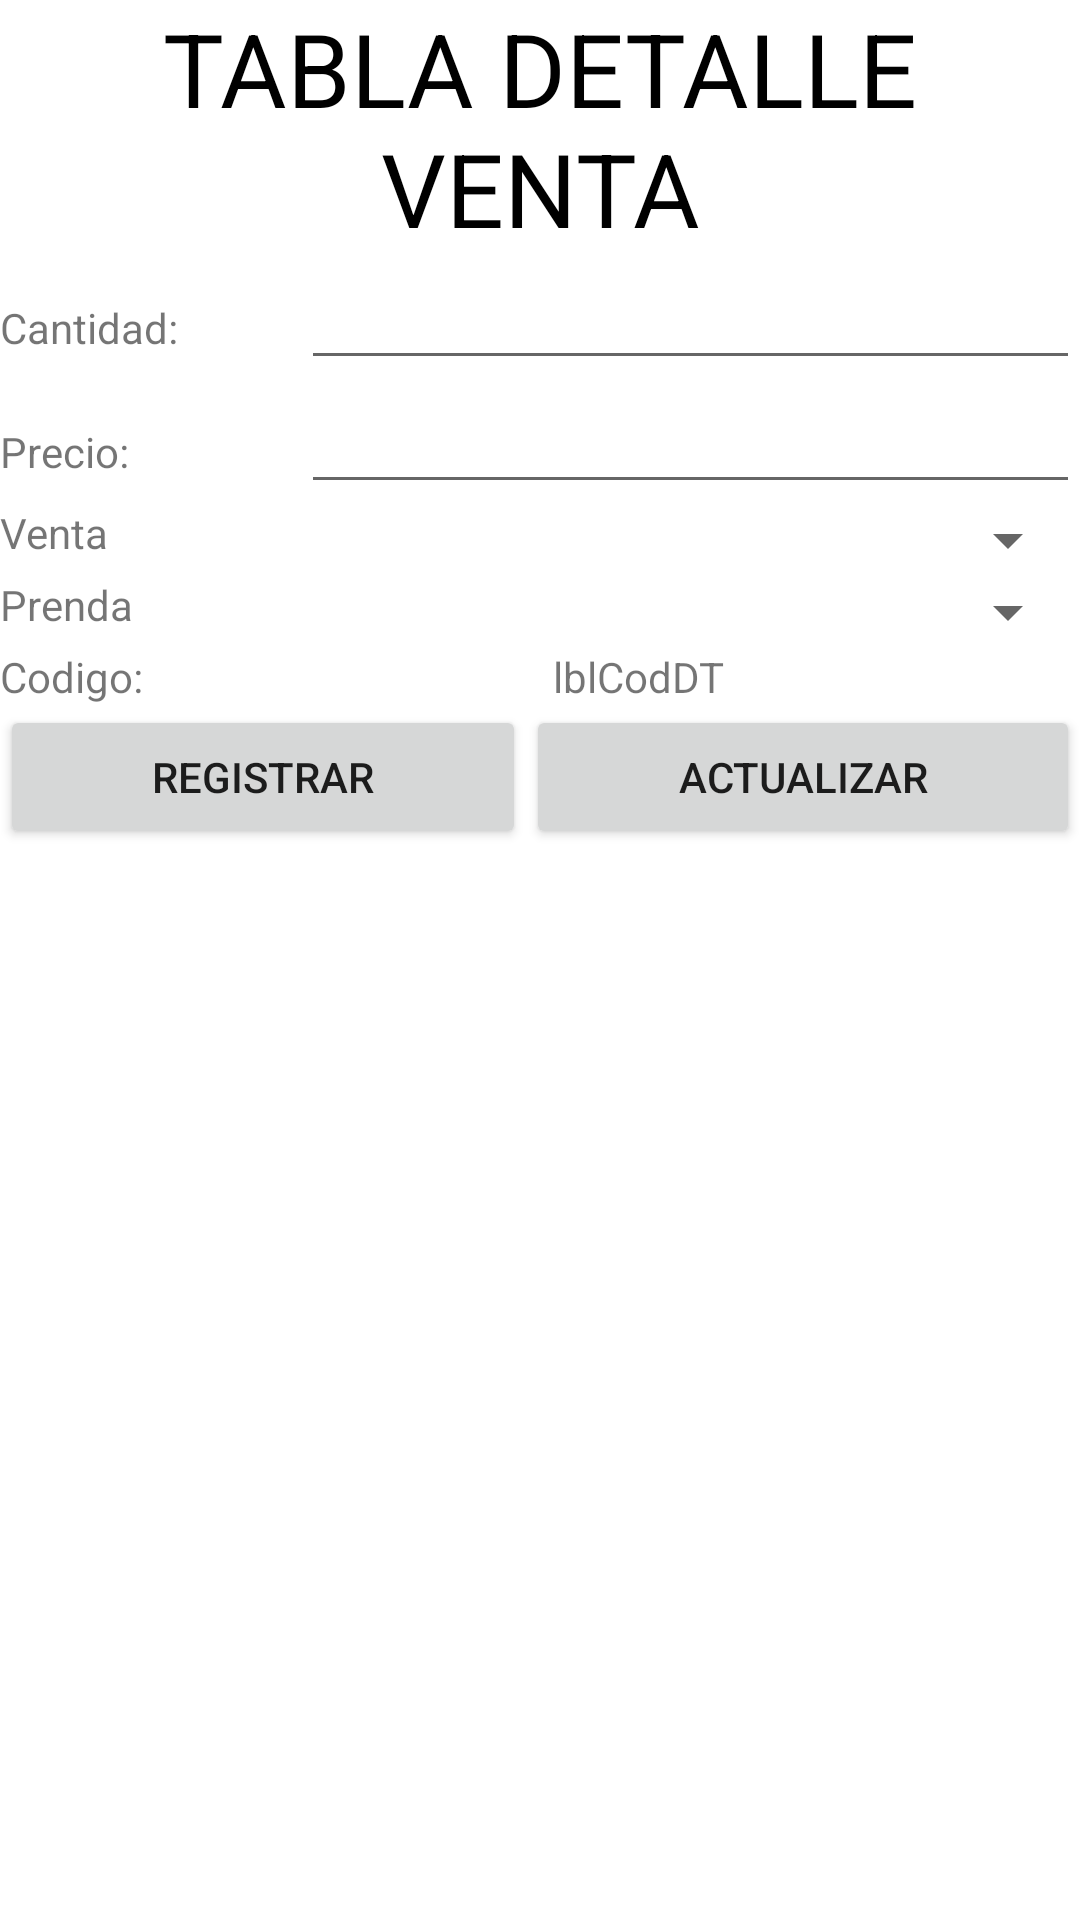

This screen was rendered from an Android layout file. Write that file and the resources it references.
<!-- AndroidManifest.xml: application theme Theme.Sistema_Modas -->
<!-- res/layout/fragmento__detalle_venta.xml -->
<?xml version="1.0" encoding="utf-8"?>
<FrameLayout xmlns:android="http://schemas.android.com/apk/res/android"
    xmlns:tools="http://schemas.android.com/tools"
    android:layout_width="match_parent"
    android:layout_height="match_parent"
    tools:context=".Fragmento_DetalleVenta">


    <LinearLayout
        android:layout_width="match_parent"
        android:layout_height="match_parent"
        android:orientation="vertical">

        <LinearLayout
            android:layout_width="match_parent"
            android:layout_height="wrap_content"
            android:orientation="horizontal">

            <TextView
                android:id="@+id/textView3"
                android:layout_width="wrap_content"
                android:layout_height="wrap_content"
                android:layout_weight="1"
                android:text="TABLA DETALLE VENTA"
                android:textAlignment="center"
                android:textColor="@color/black"
                android:textSize="34sp" />

        </LinearLayout>

        <LinearLayout
            android:layout_width="match_parent"
            android:layout_height="wrap_content"
            android:orientation="horizontal">
            <TextView
                android:id="@+id/textView9"
                android:layout_width="51dp"
                android:layout_height="wrap_content"
                android:layout_weight="1"
                android:text="Cantidad:" />

            <EditText
                android:id="@+id/txtcantidad"
                android:layout_width="wrap_content"
                android:layout_height="wrap_content"
                android:layout_weight="1"
                android:ems="10"
                android:hint=""
                android:inputType="number" />

        </LinearLayout>
        <LinearLayout
            android:layout_width="match_parent"
            android:layout_height="wrap_content"
            android:orientation="horizontal">
            <TextView
                android:id="@+id/textView10"
                android:layout_width="51dp"
                android:layout_height="wrap_content"
                android:layout_weight="1"
                android:text="Precio:" />

            <EditText
                android:id="@+id/txtprecio"
                android:layout_width="wrap_content"
                android:layout_height="wrap_content"
                android:layout_weight="1"
                android:ems="10"
                android:hint=""
                android:inputType="number" />

        </LinearLayout>
        <LinearLayout
            android:layout_width="match_parent"
            android:layout_height="wrap_content"
            android:orientation="horizontal">

            <TextView
                android:id="@+id/textView11"
                android:layout_width="258dp"
                android:layout_height="wrap_content"
                android:layout_weight="1"
                android:text="Venta" />

            <Spinner
                android:id="@+id/cboventa"
                android:layout_width="match_parent"
                android:layout_height="wrap_content"
                android:layout_weight="1"
                tools:ignore="SpeakableTextPresentCheck,SpeakableTextPresentCheck,TouchTargetSizeCheck,TouchTargetSizeCheck" />

        </LinearLayout>
        <LinearLayout
            android:layout_width="match_parent"
            android:layout_height="wrap_content"
            android:orientation="horizontal">

            <TextView
                android:id="@+id/textView16"
                android:layout_width="258dp"
                android:layout_height="wrap_content"
                android:layout_weight="1"
                android:text="Prenda" />

            <Spinner
                android:id="@+id/cboprenda"
                android:layout_width="match_parent"
                android:layout_height="wrap_content"
                android:layout_weight="1"
                tools:ignore="SpeakableTextPresentCheck,SpeakableTextPresentCheck,TouchTargetSizeCheck,TouchTargetSizeCheck" />

        </LinearLayout>
        <LinearLayout
            android:layout_width="match_parent"
            android:layout_height="wrap_content"
            android:orientation="horizontal">

            <TextView
                android:id="@+id/textView20"
                android:layout_width="66dp"
                android:layout_height="wrap_content"
                android:layout_weight="1"
                android:text="Codigo:" />



            <TextView
                android:id="@+id/lblCodDT"
                android:layout_width="wrap_content"
                android:layout_height="wrap_content"
                android:layout_weight="1"
                android:text="lblCodDT" />

        </LinearLayout>
        <LinearLayout
            android:layout_width="match_parent"
            android:layout_height="wrap_content"
            android:orientation="horizontal">

            <Button
                android:id="@+id/btnRegistrarDT"
                android:layout_width="wrap_content"
                android:layout_height="wrap_content"
                android:layout_weight="1"
                android:text="Registrar" />

            <Button
                android:id="@+id/btnActualizarDT"
                android:layout_width="wrap_content"
                android:layout_height="wrap_content"
                android:layout_weight="1"
                android:text="Actualizar" />

        </LinearLayout>
        <LinearLayout
            android:layout_width="match_parent"
            android:layout_height="wrap_content"
            android:orientation="horizontal">

            <ListView
                android:id="@+id/lsldt"
                android:layout_width="match_parent"
                android:layout_height="match_parent"
                android:listSelector="@color/purple_200" />
        </LinearLayout>



    </LinearLayout>


</FrameLayout>
<!-- resources referenced by this layout -->
<resources>
  <style name="Theme.Sistema_Modas" parent="Theme.MaterialComponents.DayNight.DarkActionBar">
          
          <item name="colorPrimary">@color/purple_500</item>
          <item name="colorPrimaryVariant">@color/purple_700</item>
          <item name="colorOnPrimary">@color/white</item>
          
          <item name="colorSecondary">@color/teal_200</item>
          <item name="colorSecondaryVariant">@color/teal_700</item>
          <item name="colorOnSecondary">@color/black</item>
          
          <item name="android:statusBarColor">?attr/colorPrimaryVariant</item>
          
      </style>
  <!-- not gathered from this repository: default colours our renderer supplied (Android Studio template values) -->
  <color name="purple_200">#FFBB86FC</color>
  <color name="purple_500">#FF6200EE</color>
  <color name="purple_700">#FF3700B3</color>
  <color name="teal_200">#FF03DAC5</color>
  <color name="teal_700">#FF018786</color>
  <color name="black">#FF000000</color>
  <color name="white">#FFFFFFFF</color>
</resources>
